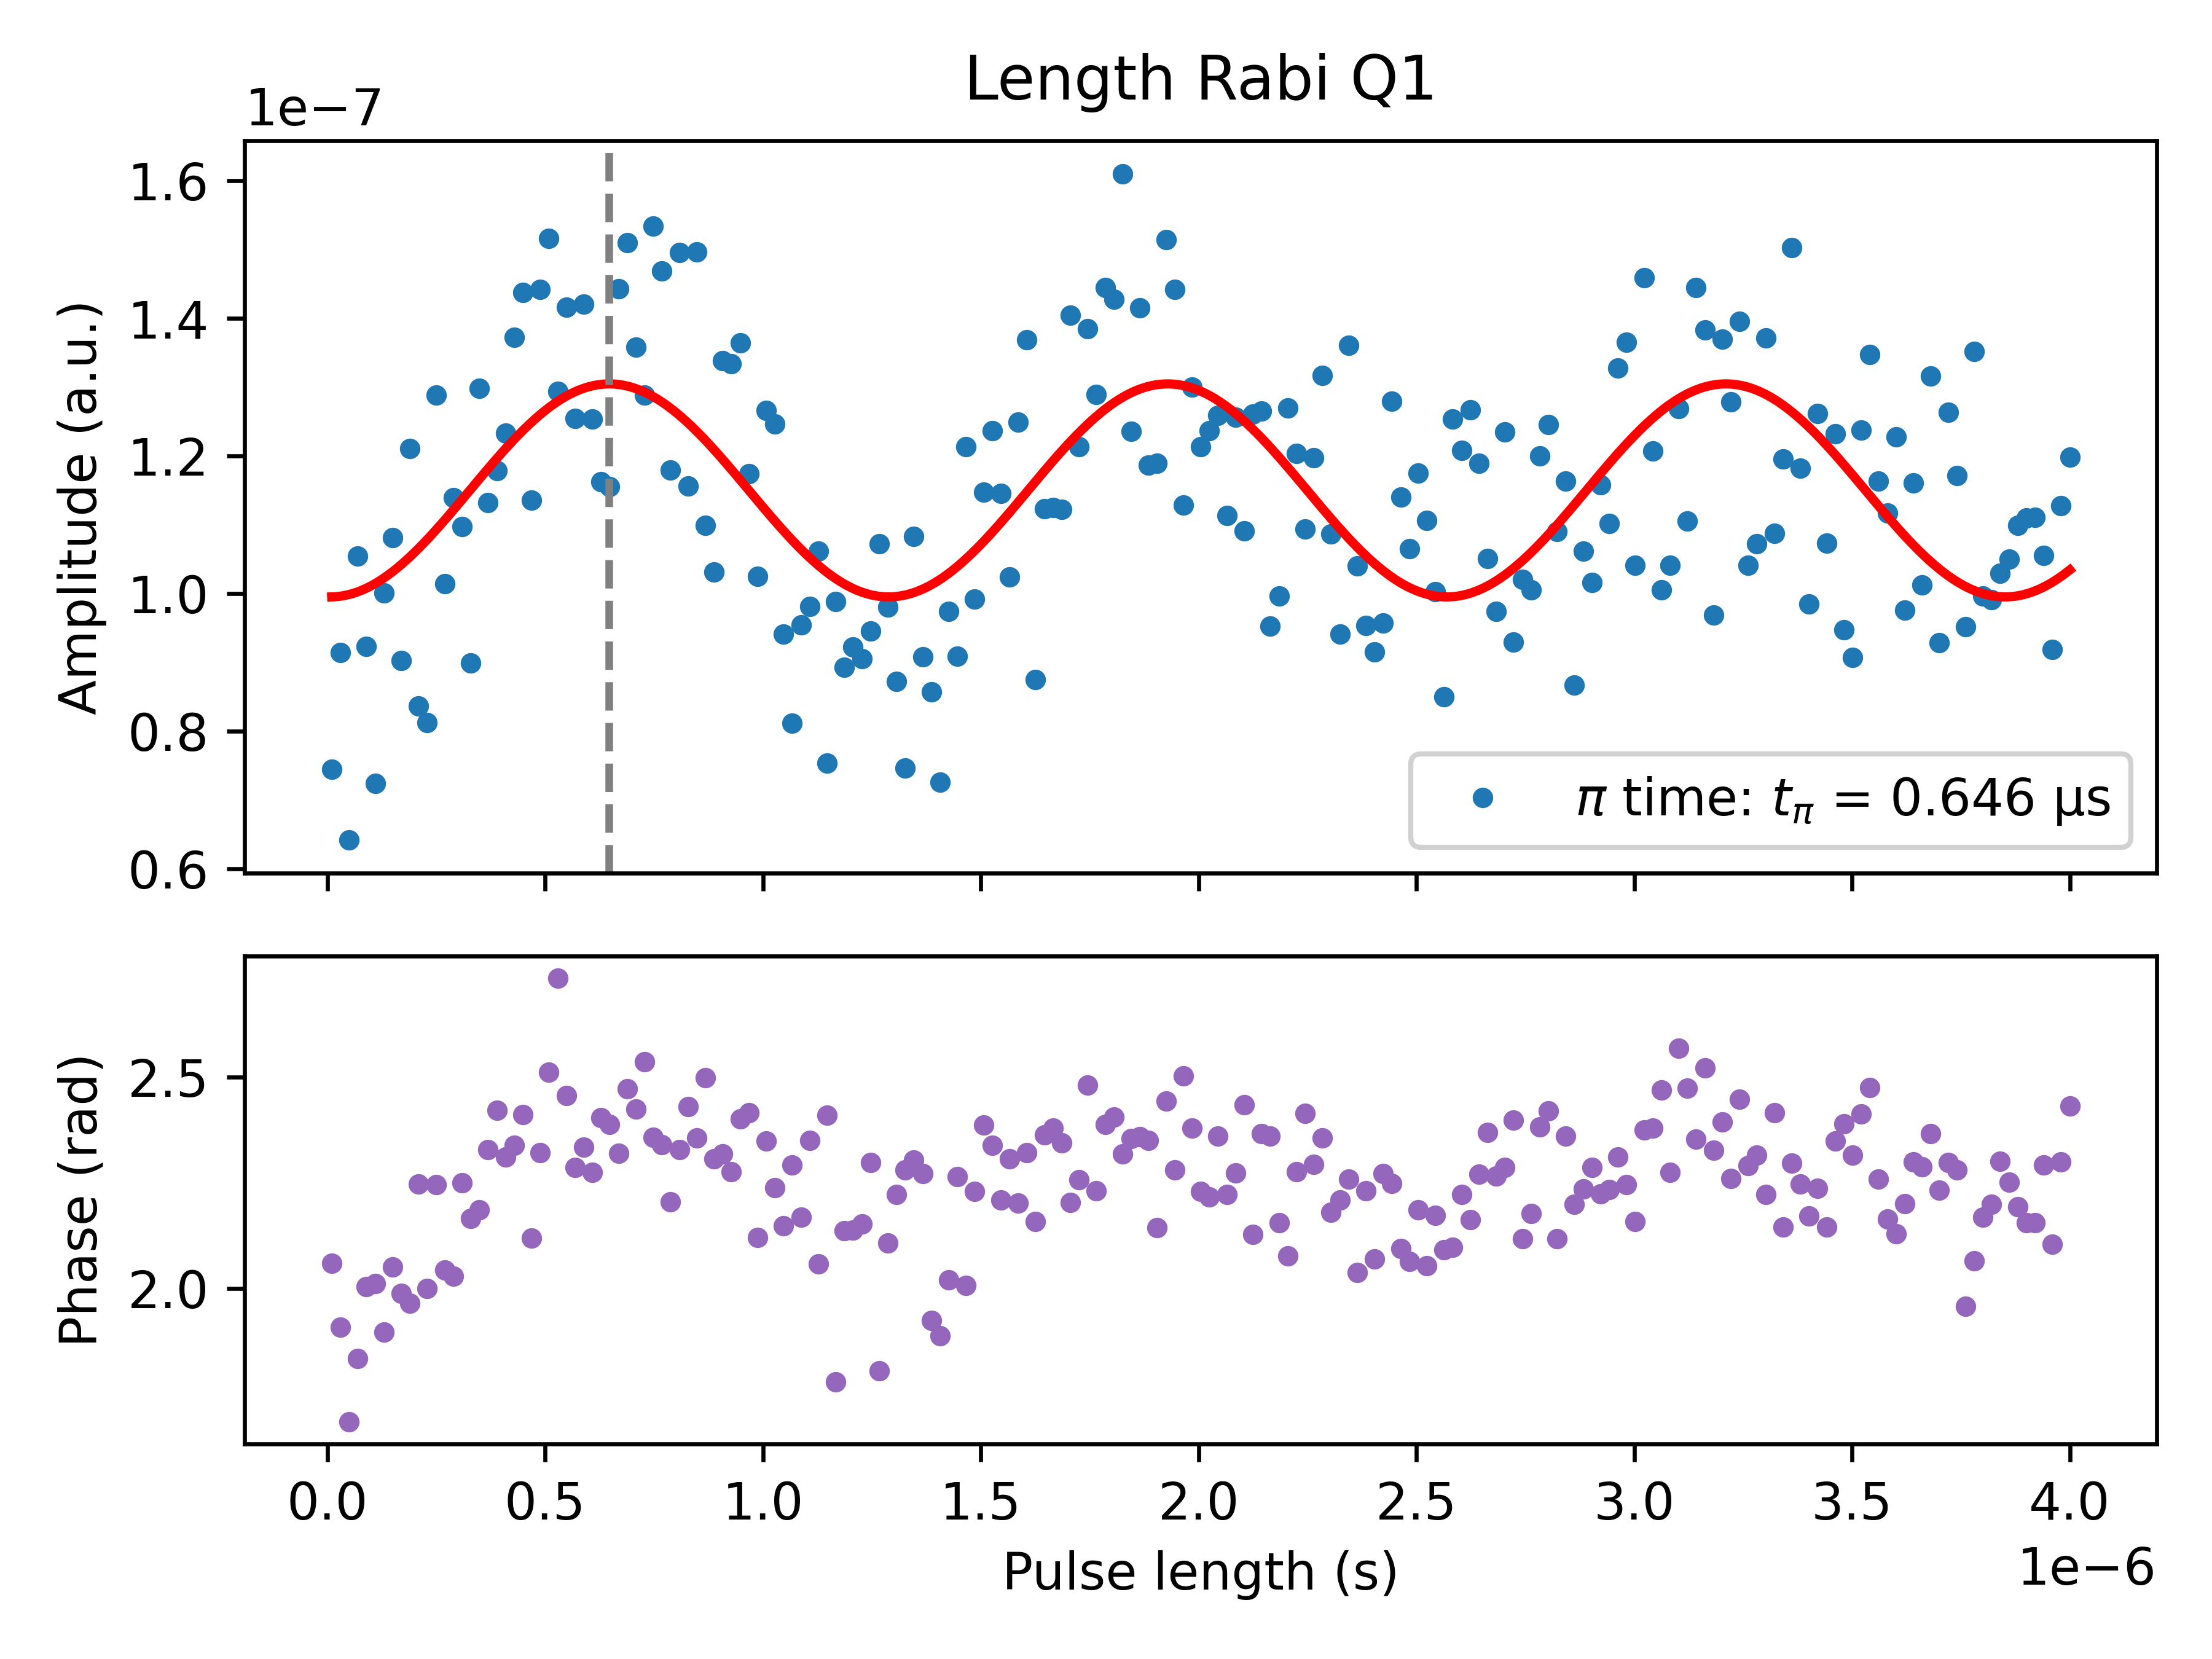

Source data for this figure (header and first rows):
PulseLength_s, Magnitude_AU, Fit_AU, Phase_rad, A_fit, f_fit_Hz, phi_fit_rad, C_fit, t_pi_s
1e-08, 7.451680329485176e-08, 9.954292322061277e-08, 2.06, 1.5473764348096764e-08, 780242, -3.174, 1.1501448813210397e-07, 6.458565737051792e-07
2.995e-08, 9.145019040456302e-08, 9.96423351904137e-08, 1.908, 1.5473764348096764e-08, 780242, -3.174, 1.1501448813210397e-07, 6.458565737051792e-07
4.9900000000000003e-08, 6.426261077730054e-08, 9.98886711100896e-08, 1.684, 1.5473764348096764e-08, 780242, -3.174, 1.1501448813210397e-07, 6.458565737051792e-07
6.985e-08, 1.0543354494870602e-07, 1.0027957655040387e-07, 1.835, 1.5473764348096764e-08, 780242, -3.174, 1.1501448813210397e-07, 6.458565737051792e-07
8.98e-08, 9.233695771857625e-08, 1.0081131531568269e-07, 2.004, 1.5473764348096764e-08, 780242, -3.174, 1.1501448813210397e-07, 6.458565737051792e-07
1.0975e-07, 7.243664275634268e-08, 1.014788051536226e-07, 2.012, 1.5473764348096764e-08, 780242, -3.174, 1.1501448813210397e-07, 6.458565737051792e-07
1.297e-07, 1.0008358877375863e-07, 1.0227566633043727e-07, 1.897, 1.5473764348096764e-08, 780242, -3.174, 1.1501448813210397e-07, 6.458565737051792e-07
1.4965000000000002e-07, 1.0813627170647789e-07, 1.031942826070713e-07, 2.05, 1.5473764348096764e-08, 780242, -3.174, 1.1501448813210397e-07, 6.458565737051792e-07
1.696e-07, 9.032997663366716e-08, 1.0422587403368329e-07, 1.988, 1.5473764348096764e-08, 780242, -3.174, 1.1501448813210397e-07, 6.458565737051792e-07
1.8955e-07, 1.2108261933555882e-07, 1.0536058086664266e-07, 1.965, 1.5473764348096764e-08, 780242, -3.174, 1.1501448813210397e-07, 6.458565737051792e-07
2.0950000000000002e-07, 8.37020044884481e-08, 1.065875578059787e-07, 2.246, 1.5473764348096764e-08, 780242, -3.174, 1.1501448813210397e-07, 6.458565737051792e-07
2.2945e-07, 8.129960788420676e-08, 1.0789507765257905e-07, 2, 1.5473764348096764e-08, 780242, -3.174, 1.1501448813210397e-07, 6.458565737051792e-07
2.494e-07, 1.2888396724045732e-07, 1.0927064339440309e-07, 2.245, 1.5473764348096764e-08, 780242, -3.174, 1.1501448813210397e-07, 6.458565737051792e-07
2.6935e-07, 1.0142079515477123e-07, 1.1070110765041267e-07, 2.043, 1.5473764348096764e-08, 780242, -3.174, 1.1501448813210397e-07, 6.458565737051792e-07
2.8930000000000003e-07, 1.1395768815914494e-07, 1.1217279833059897e-07, 2.028, 1.5473764348096764e-08, 780242, -3.174, 1.1501448813210397e-07, 6.458565737051792e-07
3.0925e-07, 1.0978510602326164e-07, 1.1367164931107242e-07, 2.25, 1.5473764348096764e-08, 780242, -3.174, 1.1501448813210397e-07, 6.458565737051792e-07
3.292e-07, 8.996682216495117e-08, 1.1518333487524927e-07, 2.165, 1.5473764348096764e-08, 780242, -3.174, 1.1501448813210397e-07, 6.458565737051792e-07
3.4915e-07, 1.298088073512615e-07, 1.166934066361729e-07, 2.186, 1.5473764348096764e-08, 780242, -3.174, 1.1501448813210397e-07, 6.458565737051792e-07
3.691e-07, 1.1327454348693171e-07, 1.1818743163129399e-07, 2.328, 1.5473764348096764e-08, 780242, -3.174, 1.1501448813210397e-07, 6.458565737051792e-07
3.8905e-07, 1.1791531778345269e-07, 1.1965113026982733e-07, 2.421, 1.5473764348096764e-08, 780242, -3.174, 1.1501448813210397e-07, 6.458565737051792e-07
4.09e-07, 1.233556134705415e-07, 1.2107051281421205e-07, 2.31, 1.5473764348096764e-08, 780242, -3.174, 1.1501448813210397e-07, 6.458565737051792e-07
4.2895e-07, 1.3725588944525236e-07, 1.2243201309121297e-07, 2.339, 1.5473764348096764e-08, 780242, -3.174, 1.1501448813210397e-07, 6.458565737051792e-07
4.489e-07, 1.4372884190907185e-07, 1.2372261815467925e-07, 2.411, 1.5473764348096764e-08, 780242, -3.174, 1.1501448813210397e-07, 6.458565737051792e-07
4.6885e-07, 1.1358342018258632e-07, 1.2492999266066965e-07, 2.119, 1.5473764348096764e-08, 780242, -3.174, 1.1501448813210397e-07, 6.458565737051792e-07
4.888e-07, 1.4419134959396268e-07, 1.2604259676619202e-07, 2.32, 1.5473764348096764e-08, 780242, -3.174, 1.1501448813210397e-07, 6.458565737051792e-07
5.0875e-07, 1.5164706895759017e-07, 1.2704979642470448e-07, 2.511, 1.5473764348096764e-08, 780242, -3.174, 1.1501448813210397e-07, 6.458565737051792e-07
5.287e-07, 1.2943989678851315e-07, 1.279419650241962e-07, 2.734, 1.5473764348096764e-08, 780242, -3.174, 1.1501448813210397e-07, 6.458565737051792e-07
5.4865e-07, 1.416579492231694e-07, 1.2871057539641112e-07, 2.456, 1.5473764348096764e-08, 780242, -3.174, 1.1501448813210397e-07, 6.458565737051792e-07
5.686e-07, 1.255114442612172e-07, 1.2934828131780919e-07, 2.286, 1.5473764348096764e-08, 780242, -3.174, 1.1501448813210397e-07, 6.458565737051792e-07
5.8855e-07, 1.4207978050749707e-07, 1.2984898772329543e-07, 2.334, 1.5473764348096764e-08, 780242, -3.174, 1.1501448813210397e-07, 6.458565737051792e-07
6.085e-07, 1.2538274213665693e-07, 1.3020790896162754e-07, 2.274, 1.5473764348096764e-08, 780242, -3.174, 1.1501448813210397e-07, 6.458565737051792e-07
6.2845e-07, 1.1625394237656916e-07, 1.3042161453570927e-07, 2.404, 1.5473764348096764e-08, 780242, -3.174, 1.1501448813210397e-07, 6.458565737051792e-07
6.484e-07, 1.1559741272253516e-07, 1.304880618905925e-07, 2.387, 1.5473764348096764e-08, 780242, -3.174, 1.1501448813210397e-07, 6.458565737051792e-07
6.6835e-07, 1.4432719667629508e-07, 1.304066159358071e-07, 2.319, 1.5473764348096764e-08, 780242, -3.174, 1.1501448813210397e-07, 6.458565737051792e-07
6.883e-07, 1.509735819639671e-07, 1.301780551154282e-07, 2.472, 1.5473764348096764e-08, 780242, -3.174, 1.1501448813210397e-07, 6.458565737051792e-07
7.082500000000001e-07, 1.3580838768871714e-07, 1.2980456396786386e-07, 2.424, 1.5473764348096764e-08, 780242, -3.174, 1.1501448813210397e-07, 6.458565737051792e-07
7.282e-07, 1.288253677032492e-07, 1.29289712246476e-07, 2.535, 1.5473764348096764e-08, 780242, -3.174, 1.1501448813210397e-07, 6.458565737051792e-07
7.4815e-07, 1.5344933661954638e-07, 1.2863842080059482e-07, 2.357, 1.5473764348096764e-08, 780242, -3.174, 1.1501448813210397e-07, 6.458565737051792e-07
7.681e-07, 1.4692125283912858e-07, 1.2785691454302929e-07, 2.339, 1.5473764348096764e-08, 780242, -3.174, 1.1501448813210397e-07, 6.458565737051792e-07
7.8805e-07, 1.1800252530623653e-07, 1.269526629536011e-07, 2.205, 1.5473764348096764e-08, 780242, -3.174, 1.1501448813210397e-07, 6.458565737051792e-07
8.08e-07, 1.495923893453937e-07, 1.259343086873569e-07, 2.328, 1.5473764348096764e-08, 780242, -3.174, 1.1501448813210397e-07, 6.458565737051792e-07
8.2795e-07, 1.1563201462418437e-07, 1.2481158496980748e-07, 2.429, 1.5473764348096764e-08, 780242, -3.174, 1.1501448813210397e-07, 6.458565737051792e-07
8.479e-07, 1.497032950862451e-07, 1.2359522256871372e-07, 2.355, 1.5473764348096764e-08, 780242, -3.174, 1.1501448813210397e-07, 6.458565737051792e-07
8.6785e-07, 1.0989672470733362e-07, 1.2229684723156361e-07, 2.498, 1.5473764348096764e-08, 780242, -3.174, 1.1501448813210397e-07, 6.458565737051792e-07
8.878e-07, 1.0316917766060726e-07, 1.2092886856901342e-07, 2.307, 1.5473764348096764e-08, 780242, -3.174, 1.1501448813210397e-07, 6.458565737051792e-07
9.0775e-07, 1.3387153357422658e-07, 1.195043614463217e-07, 2.317, 1.5473764348096764e-08, 780242, -3.174, 1.1501448813210397e-07, 6.458565737051792e-07
9.277e-07, 1.3343198273637803e-07, 1.1803694101641367e-07, 2.276, 1.5473764348096764e-08, 780242, -3.174, 1.1501448813210397e-07, 6.458565737051792e-07
9.4765e-07, 1.3643789879066605e-07, 1.1654063258898452e-07, 2.4, 1.5473764348096764e-08, 780242, -3.174, 1.1501448813210397e-07, 6.458565737051792e-07
9.675999999999998e-07, 1.1740300703603255e-07, 1.1502973757940679e-07, 2.415, 1.5473764348096764e-08, 780242, -3.174, 1.1501448813210397e-07, 6.458565737051792e-07
9.8755e-07, 1.0255164334197938e-07, 1.1351869681867501e-07, 2.121, 1.5473764348096764e-08, 780242, -3.174, 1.1501448813210397e-07, 6.458565737051792e-07
1.0074999999999999e-06, 1.2663150279237808e-07, 1.1202195253084403e-07, 2.349, 1.5473764348096764e-08, 780242, -3.174, 1.1501448813210397e-07, 6.458565737051792e-07
1.02745e-06, 1.246487018576103e-07, 1.1055381029715251e-07, 2.237, 1.5473764348096764e-08, 780242, -3.174, 1.1501448813210397e-07, 6.458565737051792e-07
1.0474e-06, 9.414144290730871e-08, 1.0912830232615126e-07, 2.148, 1.5473764348096764e-08, 780242, -3.174, 1.1501448813210397e-07, 6.458565737051792e-07
1.0673499999999998e-06, 8.114386462603816e-08, 1.0775905333667257e-07, 2.291, 1.5473764348096764e-08, 780242, -3.174, 1.1501448813210397e-07, 6.458565737051792e-07
1.0873e-06, 9.551157376794032e-08, 1.0645915033550456e-07, 2.168, 1.5473764348096764e-08, 780242, -3.174, 1.1501448813210397e-07, 6.458565737051792e-07
1.1072499999999999e-06, 9.812204514405448e-08, 1.0524101753440933e-07, 2.349, 1.5473764348096764e-08, 780242, -3.174, 1.1501448813210397e-07, 6.458565737051792e-07
1.1272e-06, 1.0617888702573374e-07, 1.0411629760200247e-07, 2.058, 1.5473764348096764e-08, 780242, -3.174, 1.1501448813210397e-07, 6.458565737051792e-07
1.1471499999999999e-06, 7.542014167162139e-08, 1.0309574038546543e-07, 2.41, 1.5473764348096764e-08, 780242, -3.174, 1.1501448813210397e-07, 6.458565737051792e-07
1.1670999999999998e-06, 9.885714898804494e-08, 1.021891001656654e-07, 1.779, 1.5473764348096764e-08, 780242, -3.174, 1.1501448813210397e-07, 6.458565737051792e-07
1.18705e-06, 8.927598234728102e-08, 1.014050424276983e-07, 2.135, 1.5473764348096764e-08, 780242, -3.174, 1.1501448813210397e-07, 6.458565737051792e-07
... 141 more rows
